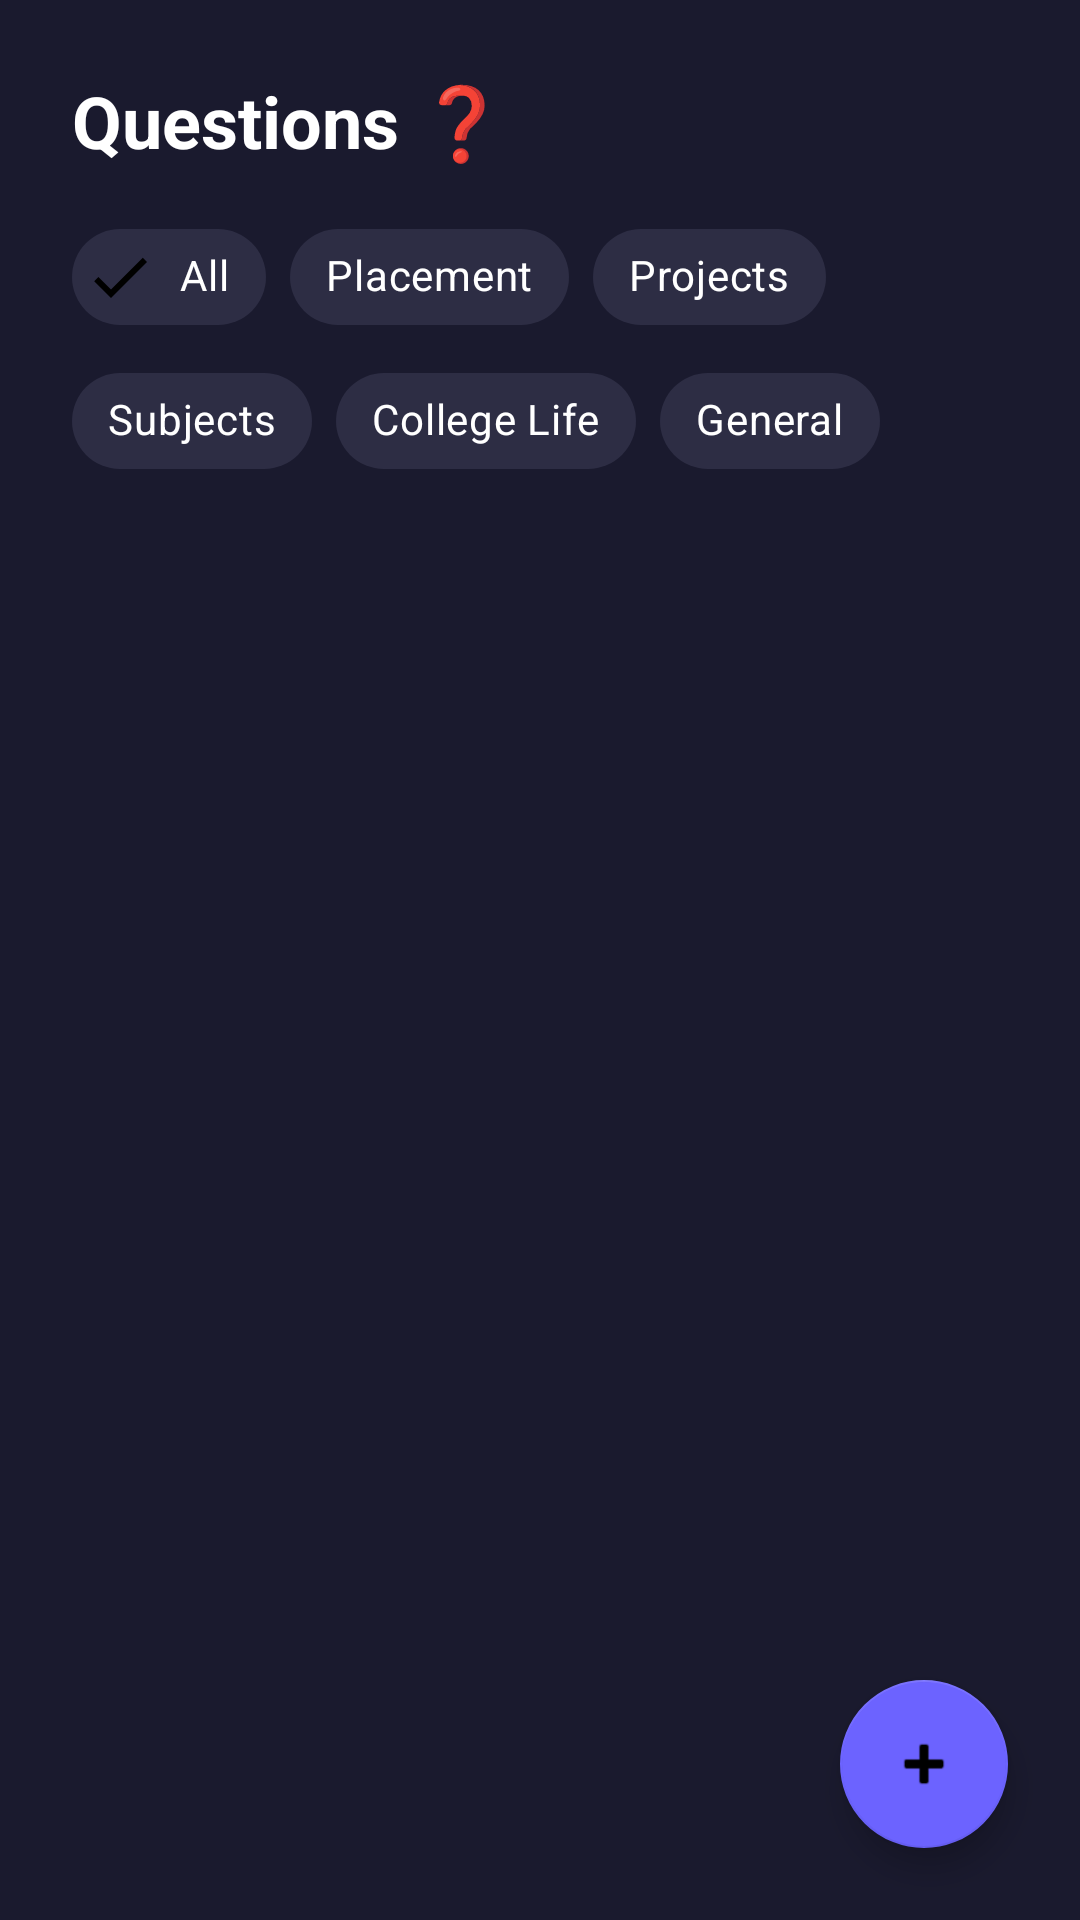

Produce the Android XML layout that renders to this screen, including the resource entries it uses.
<!-- AndroidManifest.xml: application theme Theme.SeniorJuniorConnect -->
<!-- res/layout/fragment_questions.xml -->
<?xml version="1.0" encoding="utf-8"?>
<androidx.constraintlayout.widget.ConstraintLayout
    xmlns:android="http://schemas.android.com/apk/res/android"
    xmlns:app="http://schemas.android.com/apk/res-auto"
    android:layout_width="match_parent"
    android:layout_height="match_parent"
    android:background="#1A1A2E">

    <TextView
        android:id="@+id/tvTitle"
        android:layout_width="wrap_content"
        android:layout_height="wrap_content"
        android:text="Questions ❓"
        android:textColor="#FFFFFF"
        android:textSize="24sp"
        android:textStyle="bold"
        android:layout_marginTop="24dp"
        android:layout_marginStart="24dp"
        app:layout_constraintStart_toStartOf="parent"
        app:layout_constraintTop_toTopOf="parent"/>

    <com.google.android.material.chip.ChipGroup
        android:id="@+id/chipGroupFilter"
        android:layout_width="0dp"
        android:layout_height="wrap_content"
        android:layout_marginTop="12dp"
        android:layout_marginStart="24dp"
        android:layout_marginEnd="24dp"
        app:singleSelection="true"
        app:layout_constraintEnd_toEndOf="parent"
        app:layout_constraintStart_toStartOf="parent"
        app:layout_constraintTop_toBottomOf="@id/tvTitle">

        <com.google.android.material.chip.Chip
            android:id="@+id/chipFilterAll"
            style="@style/Widget.MaterialComponents.Chip.Filter"
            android:layout_width="wrap_content"
            android:layout_height="wrap_content"
            android:text="All"
            android:textColor="#FFFFFF"
            android:checked="true"
            app:chipBackgroundColor="#2D2D44"
            app:checkedIconVisible="true"/>

        <com.google.android.material.chip.Chip
            android:id="@+id/chipFilterPlacement"
            style="@style/Widget.MaterialComponents.Chip.Filter"
            android:layout_width="wrap_content"
            android:layout_height="wrap_content"
            android:text="Placement"
            android:textColor="#FFFFFF"
            app:chipBackgroundColor="#2D2D44"
            app:checkedIconVisible="true"/>

        <com.google.android.material.chip.Chip
            android:id="@+id/chipFilterProjects"
            style="@style/Widget.MaterialComponents.Chip.Filter"
            android:layout_width="wrap_content"
            android:layout_height="wrap_content"
            android:text="Projects"
            android:textColor="#FFFFFF"
            app:chipBackgroundColor="#2D2D44"
            app:checkedIconVisible="true"/>

        <com.google.android.material.chip.Chip
            android:id="@+id/chipFilterSubjects"
            style="@style/Widget.MaterialComponents.Chip.Filter"
            android:layout_width="wrap_content"
            android:layout_height="wrap_content"
            android:text="Subjects"
            android:textColor="#FFFFFF"
            app:chipBackgroundColor="#2D2D44"
            app:checkedIconVisible="true"/>

        <com.google.android.material.chip.Chip
            android:id="@+id/chipFilterCollegeLife"
            style="@style/Widget.MaterialComponents.Chip.Filter"
            android:layout_width="wrap_content"
            android:layout_height="wrap_content"
            android:text="College Life"
            android:textColor="#FFFFFF"
            app:chipBackgroundColor="#2D2D44"
            app:checkedIconVisible="true"/>

        <com.google.android.material.chip.Chip
            android:id="@+id/chipFilterGeneral"
            style="@style/Widget.MaterialComponents.Chip.Filter"
            android:layout_width="wrap_content"
            android:layout_height="wrap_content"
            android:text="General"
            android:textColor="#FFFFFF"
            app:chipBackgroundColor="#2D2D44"
            app:checkedIconVisible="true"/>

    </com.google.android.material.chip.ChipGroup>

    <androidx.recyclerview.widget.RecyclerView
        android:id="@+id/rvQuestions"
        android:layout_width="0dp"
        android:layout_height="0dp"
        android:layout_marginTop="16dp"
        android:padding="16dp"
        app:layout_constraintBottom_toBottomOf="parent"
        app:layout_constraintEnd_toEndOf="parent"
        app:layout_constraintStart_toStartOf="parent"
        app:layout_constraintTop_toBottomOf="@id/chipGroupFilter"/>

    <com.google.android.material.floatingactionbutton.FloatingActionButton
        android:id="@+id/fabAskQuestion"
        android:layout_width="wrap_content"
        android:layout_height="wrap_content"
        android:layout_margin="24dp"
        android:src="@android:drawable/ic_input_add"
        app:backgroundTint="#6C63FF"
        app:layout_constraintBottom_toBottomOf="parent"
        app:layout_constraintEnd_toEndOf="parent"/>

</androidx.constraintlayout.widget.ConstraintLayout>
<!-- resources referenced by this layout -->
<resources>
  <style name="Theme.SeniorJuniorConnect" parent="Theme.MaterialComponents.DayNight.DarkActionBar">
          <item name="colorPrimary">@color/purple_500</item>
          <item name="colorPrimaryVariant">@color/purple_700</item>
          <item name="colorOnPrimary">@color/white</item>
          <item name="colorSecondary">@color/teal_200</item>
          <item name="colorSecondaryVariant">@color/teal_700</item>
          <item name="colorOnSecondary">@color/black</item>
          <item name="android:statusBarColor" tools:targetApi="l">?attr/colorPrimaryVariant</item>
      </style>
  <!-- not gathered from this repository: default colours our renderer supplied (Android Studio template values) -->
  <color name="purple_500">#FF6200EE</color>
  <color name="purple_700">#FF3700B3</color>
  <color name="teal_200">#FF03DAC5</color>
  <color name="teal_700">#FF018786</color>
  <color name="black">#FF000000</color>
  <color name="white">#FFFFFFFF</color>
</resources>
